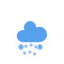
t = 0.00 s
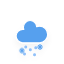
t = 1.20 s
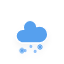
t = 3.20 s
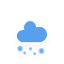
t = 4.53 s
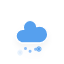
t = 5.87 s
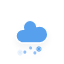
t = 7.87 s

The animated SVG that drew these frames (rendered in a browser with its animation timeline set to each time). Animation: 2 CSS @keyframes rules; one cycle of 9.20 s, repeats indefinitely.

<?xml version="1.0" encoding="utf-8"?>
<!-- (c) ammap.com | SVG weather icons -->
<!-- Mix of Sleet and Snow | Contributed by hsoJ95 on GitHub: https://github.com/hsoj95 -->
<svg
    version="1.1"
    xmlns="http://www.w3.org/2000/svg"
    xmlns:xlink="http://www.w3.org/1999/xlink"
    width="64"
    height="64"
    viewbox="0 0 64 64">
    <defs>
        <filter id="blur" width="200%" height="200%">
            <feGaussianBlur in="SourceAlpha" stdDeviation="3"/>
            <feOffset dx="0" dy="4" result="offsetblur"/>
            <feComponentTransfer>
                <feFuncA type="linear" slope="0.05"/>
            </feComponentTransfer>
            <feMerge> 
                <feMergeNode/>
                <feMergeNode in="SourceGraphic"/> 
            </feMerge>
        </filter>
        <style type="text/css"><![CDATA[
/*
** RAIN
*/
@keyframes am-weather-rain {
  0% {
    stroke-dashoffset: 0;
  }

  100% {
    stroke-dashoffset: -100;
  }
}

.am-weather-rain-1 {
  -webkit-animation-name: am-weather-rain;
     -moz-animation-name: am-weather-rain;
      -ms-animation-name: am-weather-rain;
          animation-name: am-weather-rain;
  -webkit-animation-duration: 8s;
     -moz-animation-duration: 8s;
      -ms-animation-duration: 8s;
          animation-duration: 8s;
  -webkit-animation-timing-function: linear;
     -moz-animation-timing-function: linear;
      -ms-animation-timing-function: linear;
          animation-timing-function: linear;
  -webkit-animation-iteration-count: infinite;
     -moz-animation-iteration-count: infinite;
      -ms-animation-iteration-count: infinite;
          animation-iteration-count: infinite;
}

.am-weather-rain-2 {
  -webkit-animation-name: am-weather-rain;
     -moz-animation-name: am-weather-rain;
      -ms-animation-name: am-weather-rain;
          animation-name: am-weather-rain;
  -webkit-animation-delay: 0.25s;
     -moz-animation-delay: 0.25s;
      -ms-animation-delay: 0.25s;
          animation-delay: 0.25s;
  -webkit-animation-duration: 8s;
     -moz-animation-duration: 8s;
      -ms-animation-duration: 8s;
          animation-duration: 8s;
  -webkit-animation-timing-function: linear;
     -moz-animation-timing-function: linear;
      -ms-animation-timing-function: linear;
          animation-timing-function: linear;
  -webkit-animation-iteration-count: infinite;
     -moz-animation-iteration-count: infinite;
      -ms-animation-iteration-count: infinite;
          animation-iteration-count: infinite;
}

/*
** SNOW
*/
@keyframes am-weather-snow {
  0% {
    -webkit-transform: translateX(0) translateY(0);
       -moz-transform: translateX(0) translateY(0);
        -ms-transform: translateX(0) translateY(0);
            transform: translateX(0) translateY(0);
  }

  33.33% {
    -webkit-transform: translateX(-1.2px) translateY(2px);
       -moz-transform: translateX(-1.2px) translateY(2px);
        -ms-transform: translateX(-1.2px) translateY(2px);
            transform: translateX(-1.2px) translateY(2px);
  }

  66.66% {
    -webkit-transform: translateX(1.4px) translateY(4px);
       -moz-transform: translateX(1.4px) translateY(4px);
        -ms-transform: translateX(1.4px) translateY(4px);
            transform: translateX(1.4px) translateY(4px);
    opacity: 1;
  }

  100% {
    -webkit-transform: translateX(-1.6px) translateY(6px);
       -moz-transform: translateX(-1.6px) translateY(6px);
        -ms-transform: translateX(-1.6px) translateY(6px);
            transform: translateX(-1.6px) translateY(6px);
    opacity: 0;
  }
}

.am-weather-snow-1 {
  -webkit-animation-name: am-weather-snow;
     -moz-animation-name: am-weather-snow;
      -ms-animation-name: am-weather-snow;
          animation-name: am-weather-snow;
  -webkit-animation-duration: 2s;
     -moz-animation-duration: 2s;
      -ms-animation-duration: 2s;
          animation-duration: 2s;
  -webkit-animation-timing-function: linear;
     -moz-animation-timing-function: linear;
      -ms-animation-timing-function: linear;
          animation-timing-function: linear;
  -webkit-animation-iteration-count: infinite;
     -moz-animation-iteration-count: infinite;
      -ms-animation-iteration-count: infinite;
          animation-iteration-count: infinite;
}

.am-weather-snow-2 {
  -webkit-animation-name: am-weather-snow;
     -moz-animation-name: am-weather-snow;
      -ms-animation-name: am-weather-snow;
          animation-name: am-weather-snow;
  -webkit-animation-delay: 1.2s;
     -moz-animation-delay: 1.2s;
      -ms-animation-delay: 1.2s;
          animation-delay: 1.2s;
  -webkit-animation-duration: 2s;
     -moz-animation-duration: 2s;
      -ms-animation-duration: 2s;
          animation-duration: 2s;
  -webkit-animation-timing-function: linear;
     -moz-animation-timing-function: linear;
      -ms-animation-timing-function: linear;
          animation-timing-function: linear;
  -webkit-animation-iteration-count: infinite;
     -moz-animation-iteration-count: infinite;
      -ms-animation-iteration-count: infinite;
          animation-iteration-count: infinite;
}
        ]]></style>
    </defs>
    <g filter="url(#blur)" id="rainy-7">
        <g transform="translate(20,10)">
            <g>
                <path d="M47.7,35.4c0-4.6-3.7-8.2-8.2-8.2c-1,0-1.9,0.2-2.8,0.5c-0.3-3.4-3.1-6.2-6.6-6.2c-3.7,0-6.7,3-6.7,6.7c0,0.8,0.2,1.6,0.4,2.3    c-0.3-0.1-0.7-0.1-1-0.1c-3.7,0-6.7,3-6.7,6.7c0,3.6,2.9,6.6,6.5,6.7l17.2,0C44.2,43.3,47.7,39.8,47.7,35.4z" fill="#57A0EE" stroke="white" stroke-linejoin="round" stroke-width="1.2" transform="translate(-20,-11)"/>
            </g>
        </g>
        <g transform="translate(31,46), rotate(10)">
            <line class="am-weather-rain-1" fill="none" stroke="#91C0F8" stroke-dasharray="0.1,7" stroke-linecap="round" stroke-width="3" transform="translate(-5,1)" x1="0" x2="0" y1="0" y2="8" />
            <line class="am-weather-rain-2" fill="none" stroke="#91C0F8" stroke-dasharray="0.1,7" stroke-linecap="round" stroke-width="3" transform="translate(0,-1)" x1="0" x2="0" y1="0" y2="8" />
            <line class="am-weather-rain-1" fill="none" stroke="#91C0F8" stroke-dasharray="0.1,7" stroke-linecap="round" stroke-width="3" transform="translate(5,0)" x1="0" x2="0" y1="0" y2="8" />
        </g>
        <g class="am-weather-snow-1">
                <g transform="translate(21,38)">
                    <line fill="none" stroke="#57A0EE" stroke-linecap="round" stroke-width="1.2" transform="translate(0,9), rotate(0)" x1="0" x2="0" y1="-2.5" y2="2.5" />
                    <line fill="none" stroke="#57A0EE" stroke-linecap="round" stroke-width="1" transform="translate(0,9), rotate(45)" x1="0" x2="0" y1="-2.5" y2="2.5" />
                    <line fill="none" stroke="#57A0EE" stroke-linecap="round" stroke-width="1" transform="translate(0,9), rotate(90)" x1="0" x2="0" y1="-2.5" y2="2.5" />
                    <line fill="none" stroke="#57A0EE" stroke-linecap="round" stroke-width="1" transform="translate(0,9), rotate(135)" x1="0" x2="0" y1="-2.5" y2="2.5" />
                </g>
            </g>
            <g class="am-weather-snow-2">
                <g transform="translate(40,38)">
                    <line fill="none" stroke="#57A0EE" stroke-linecap="round" stroke-width="1.2" transform="translate(0,9), rotate(0)" x1="0" x2="0" y1="-2.5" y2="2.5" />
                    <line fill="none" stroke="#57A0EE" stroke-linecap="round" stroke-width="1" transform="translate(0,9), rotate(45)" x1="0" x2="0" y1="-2.5" y2="2.5" />
                    <line fill="none" stroke="#57A0EE" stroke-linecap="round" stroke-width="1" transform="translate(0,9), rotate(90)" x1="0" x2="0" y1="-2.5" y2="2.5" />
                    <line fill="none" stroke="#57A0EE" stroke-linecap="round" stroke-width="1" transform="translate(0,9), rotate(135)" x1="0" x2="0" y1="-2.5" y2="2.5" />
                </g>
            </g>
    </g>
</svg>